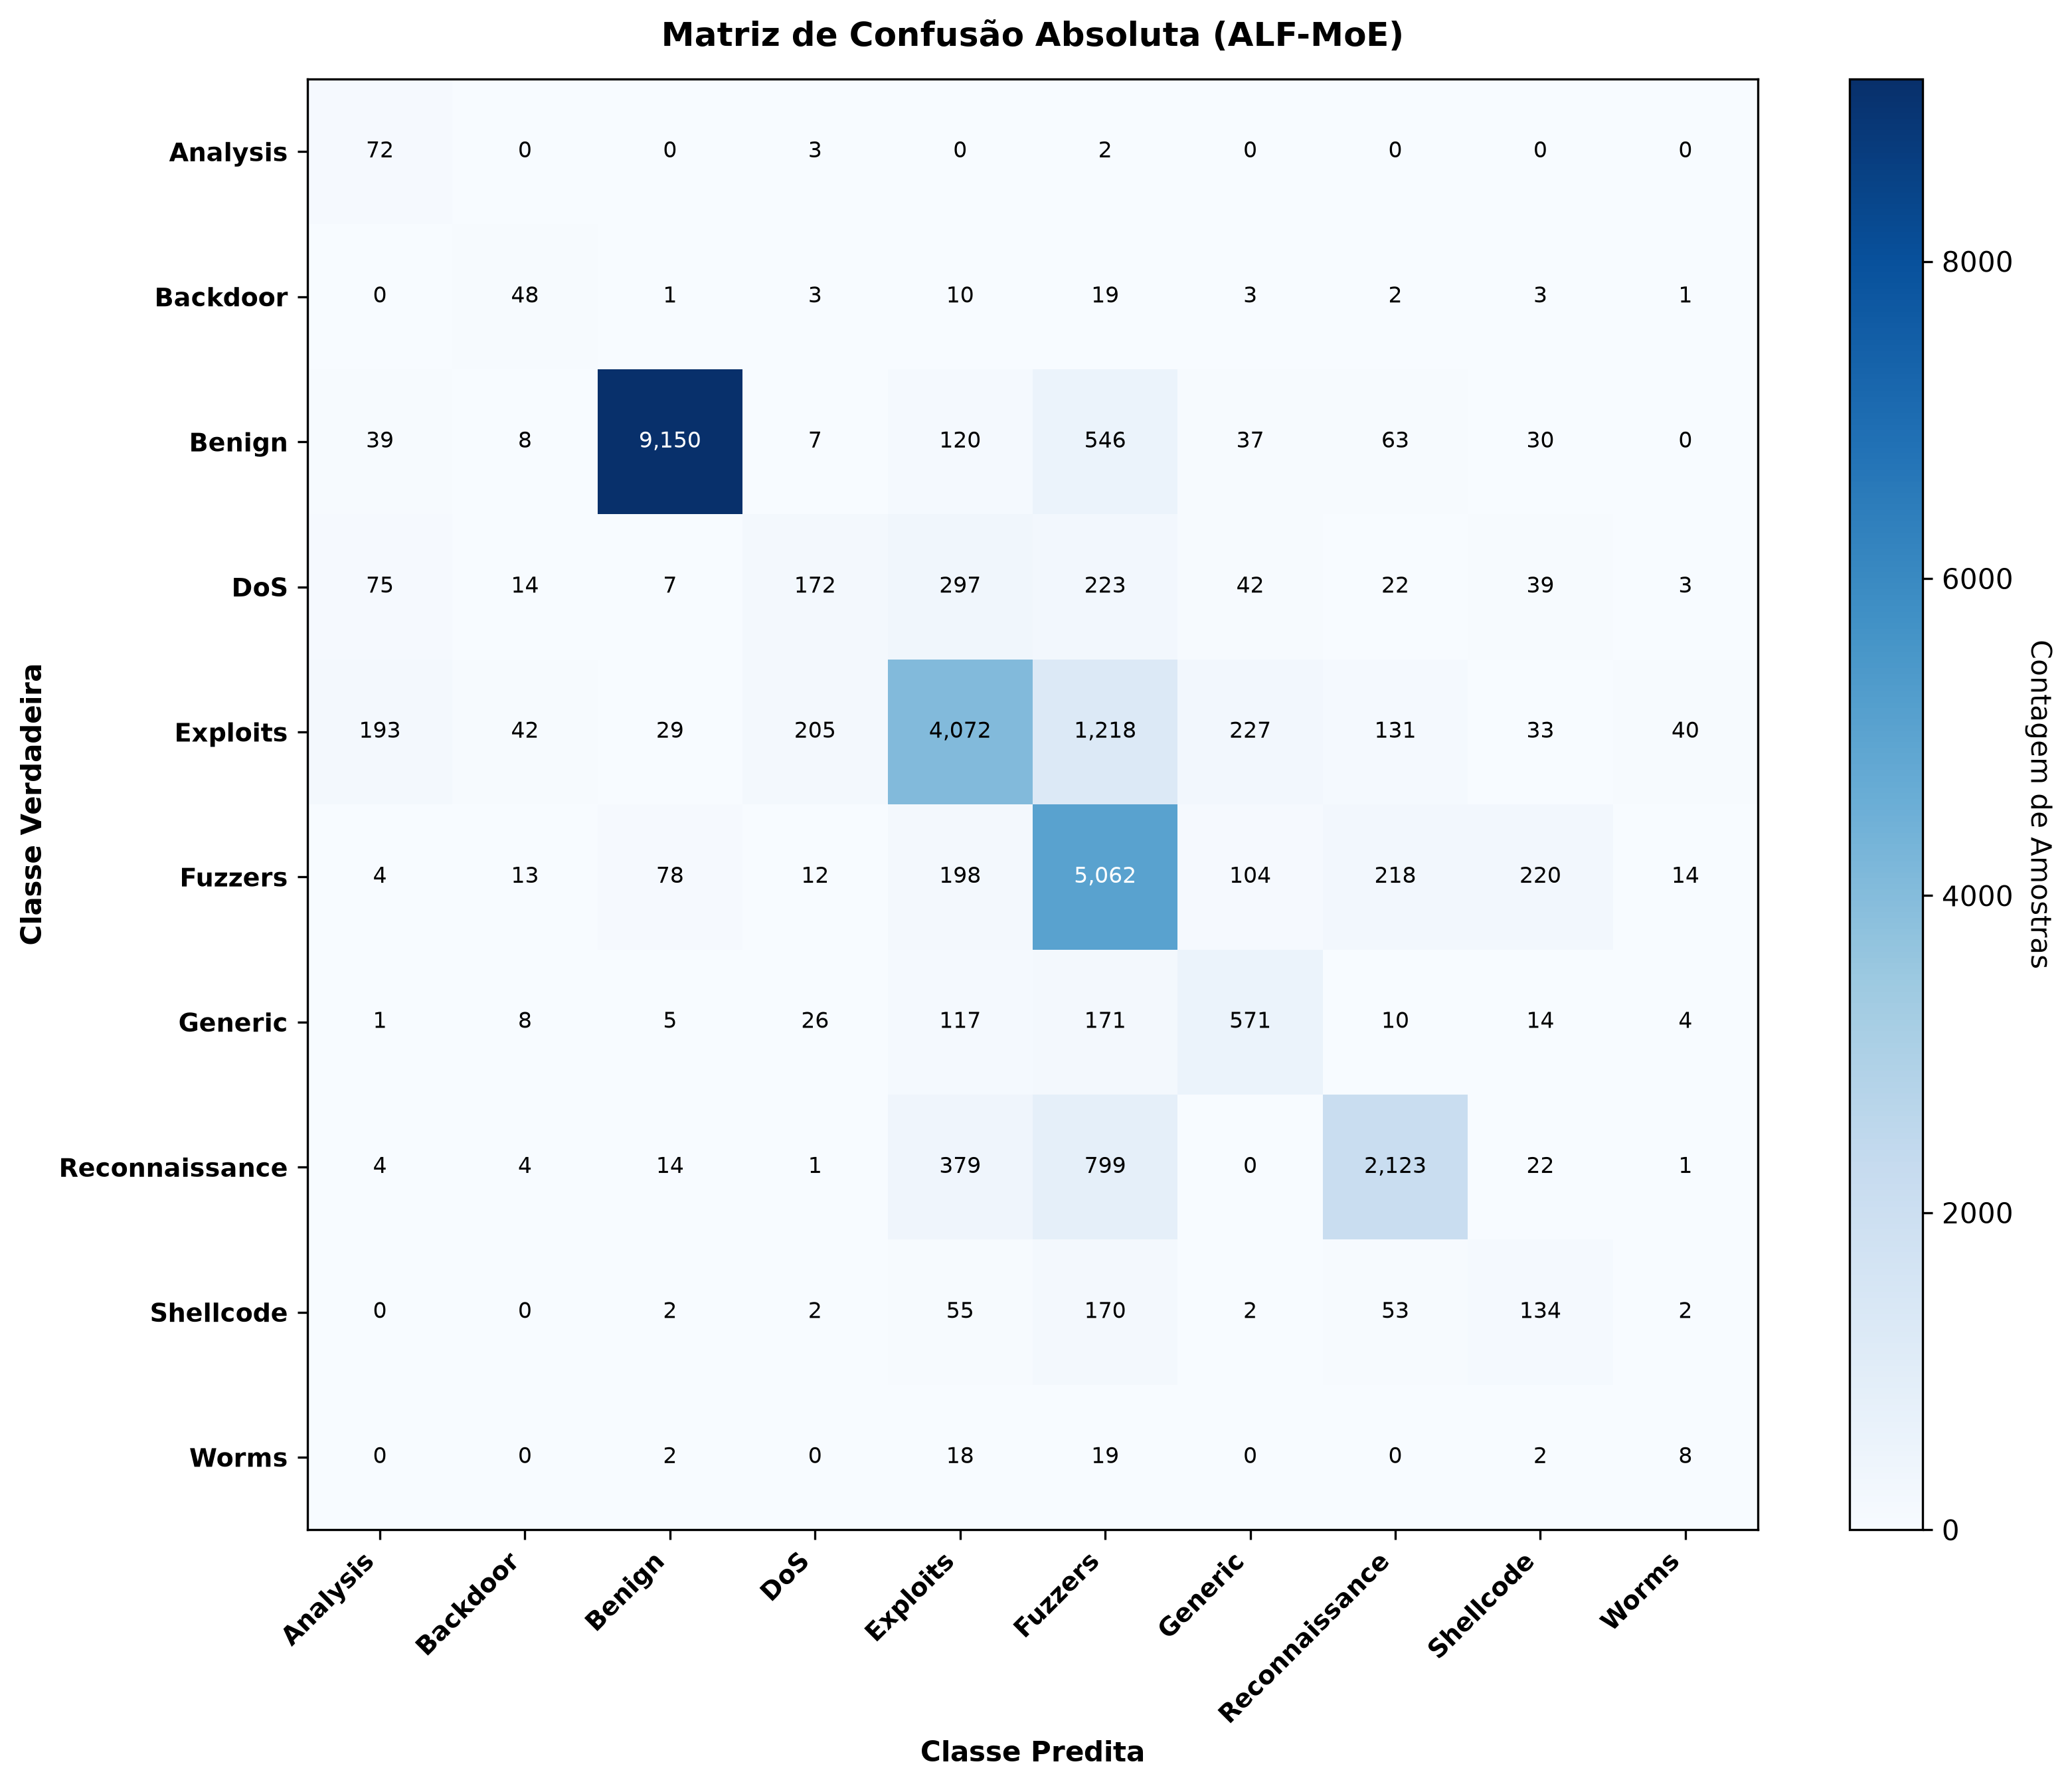

Values plotted in this chart, from the file beside it:
, Analysis, Backdoor, Benign, DoS, Exploits, Fuzzers, Generic, Reconnaissance, Shellcode, Worms
Analysis, 72, 0, 0, 3, 0, 2, 0, 0, 0, 0
Backdoor, 0, 48, 1, 3, 10, 19, 3, 2, 3, 1
Benign, 39, 8, 9150, 7, 120, 546, 37, 63, 30, 0
DoS, 75, 14, 7, 172, 297, 223, 42, 22, 39, 3
Exploits, 193, 42, 29, 205, 4072, 1218, 227, 131, 33, 40
Fuzzers, 4, 13, 78, 12, 198, 5062, 104, 218, 220, 14
Generic, 1, 8, 5, 26, 117, 171, 571, 10, 14, 4
Reconnaissance, 4, 4, 14, 1, 379, 799, 0, 2123, 22, 1
Shellcode, 0, 0, 2, 2, 55, 170, 2, 53, 134, 2
Worms, 0, 0, 2, 0, 18, 19, 0, 0, 2, 8
